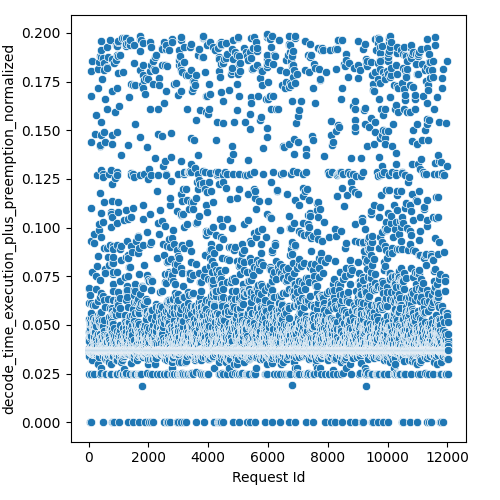

The table this chart was drawn from, first rows:
Request Id, decode_time_execution_plus_preemption_no…
4, 0.02491
5, 0.03714
3, 0.03731
8, 0.03726
0, 0.03728
1, 0.04318
6, 0.03728
7, 0.03728
9, 0.0373
2, 0.03793
14, 0.03469
24, 0.03689
10, 0.06823
15, 0.06149
16, 0.03693
19, 0.03725
21, 0.03728
13, 0.04179
12, 0.03729
22, 0.03728
25, 0.03722
20, 0.03732
17, 0.06892
23, 0.03731
11, 0.03726
18, 0.04608
26, 0.03561
28, 0.03396
27, 0.03731
36, 0.03598
37, 0.03686
33, 0.0
34, 0.0372
35, 0.03727
32, 0.0458
31, 0.04817
29, 0.0528
30, 0.05125
44, 0.03717
45, 0.037
43, 0.03692
42, 0.0372
41, 0.03719
39, 0.03709
38, 0.03729
40, 0.04459
57, 0.03603
56, 0.03698
47, 0.03692
52, 0.04446
58, 0.03712
51, 0.03727
59, 0.03711
49, 0.03725
48, 0.05032
60, 0.03729
54, 0.03732
46, 0.05072
55, 0.03734
50, 0.0651
... 11,971 more rows
